15-way image classification set "plantvillage_subset" from GitHub (dhrrishitvdeka/Fasal-Pramaan); label vocabulary: apple apple scab, apple black rot, apple healthy, corn maize common rust, corn maize northern leaf blight, corn maize healthy, potato early blight, potato late blight, potato healthy, tomato bacterial spot, tomato early blight, tomato late blight, tomato leaf mold, tomato septoria leaf spot, tomato healthy.

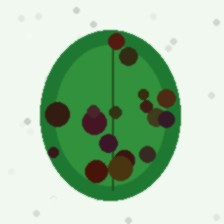
Label: apple black rot

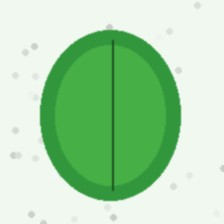
Label: tomato healthy

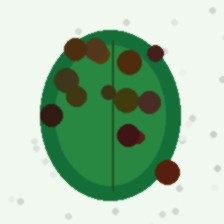
Label: potato late blight

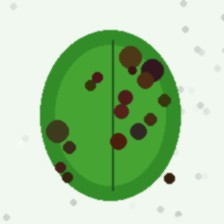
Label: corn maize northern leaf blight

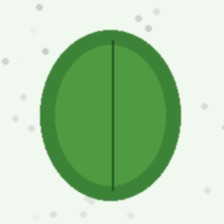
Label: potato healthy

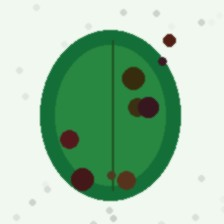
Label: potato early blight
